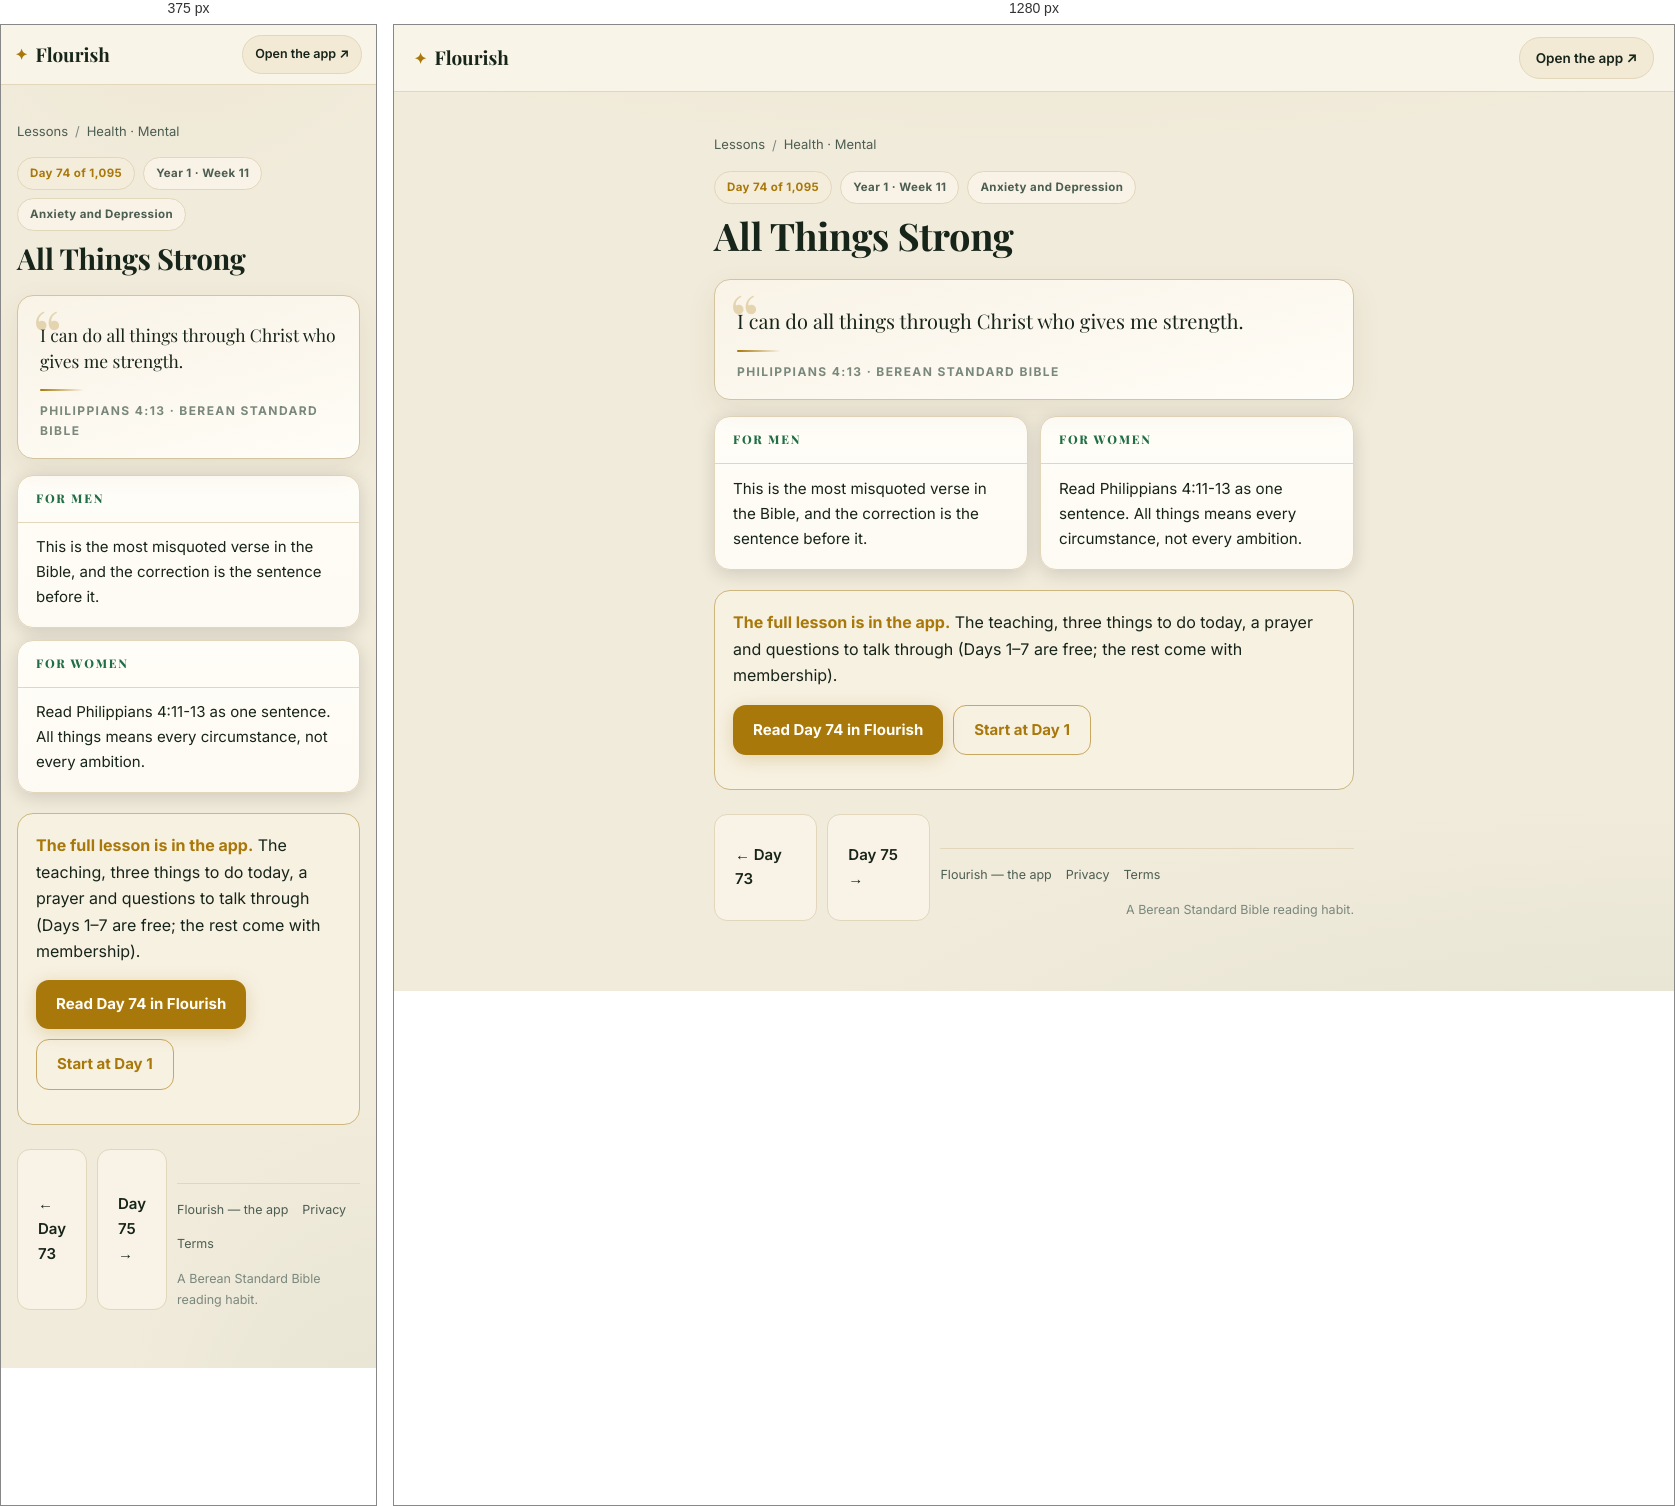
Rendered at 375 px and 1280 px, left to right.

<!-- file: day-74.html -->
<!DOCTYPE html>
<html lang="en">
<head>
<meta charset="UTF-8">
<meta name="viewport" content="width=device-width, initial-scale=1">
<title>All Things Strong (Philippians 4:13) — Day 74 | Flourish</title>
<meta name="description" content="Philippians 4:13: I can do all things through Christ who gives me strength.">
<link rel="canonical" href="https://fitfriendchris.github.io/flourish/learn/day-74.html">
<meta property="og:type" content="article">
<meta property="og:title" content="All Things Strong (Philippians 4:13) — Day 74 | Flourish">
<meta property="og:description" content="Philippians 4:13: I can do all things through Christ who gives me strength.">
<meta property="og:url" content="https://fitfriendchris.github.io/flourish/learn/day-74.html">
<meta property="og:image" content="https://fitfriendchris.github.io/flourish/og.png">
<link rel="stylesheet" href="learn.css">
</head>
<body>
<header class="bar"><a class="brand" href=""><span class="mk">✦</span>Flourish</a><a class="pill" href="">Open the app ↗</a></header>
<main>
<nav class="crumbs"><a href="./">Lessons</a><span>/</span><a href="mental.html">Health · Mental</a></nav>
<div class="chip-row"><span class="chip gold">Day 74 of 1,095</span><span class="chip">Year 1 · Week 11</span><span class="chip">Anxiety and Depression</span></div>
<h1>All Things Strong</h1>
<figure class="verse"><p>I can do all things through Christ who gives me strength.</p><span class="orn"></span><figcaption>Philippians 4:13 · Berean Standard Bible</figcaption></figure>
<section class="duo"><article class="reader"><h2>For men</h2><p>This is the most misquoted verse in the Bible, and the correction is the sentence before it.</p></article><article class="reader"><h2>For women</h2><p>Read Philippians 4:11-13 as one sentence. All things means every circumstance, not every ambition.</p></article></section>
<div class="banner"><b>The full lesson is in the app.</b> The teaching, three things to do today, a prayer and questions to talk through (Days 1–7 are free; the rest come with membership).<br><div class="cta-row"><a class="cta" href="../#/academy/lesson/74">Read Day 74 in Flourish</a><a class="cta alt" href="../">Start at Day 1</a></div></div>
<div class="nav"><a class="cta ghost" href="day-73.html">← Day 73</a><a class="cta ghost" href="day-75.html">Day 75 →</a>
<footer class="site"><a href="">Flourish — the app</a><a href="privacy.html">Privacy</a><a href="terms.html">Terms</a><span class="fm">A Berean Standard Bible reading habit.</span></footer>
</main>
</body>
</html>


/* @media block from learn.css */
@media(max-width:620px){
  .bar{padding:10px 14px}
  .pill{font-size:12.5px;padding:8px 12px}
  .duo{grid-template-columns:1fr}
  .lrow .lr{display:none}
  main{padding:18px 16px 48px}
  .verse p{font-size:17.5px}
  .reader p{font-size:15px}
}